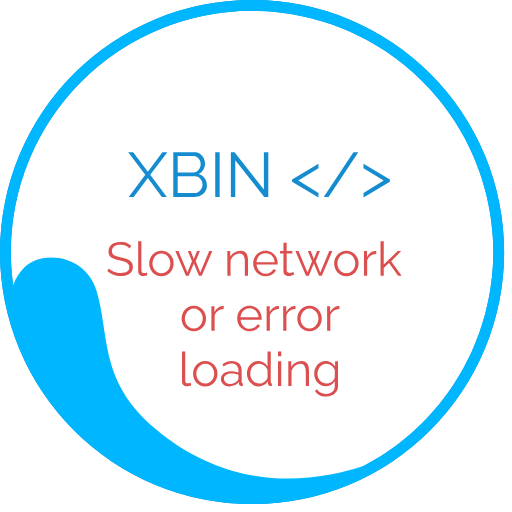
t = 0.00 s
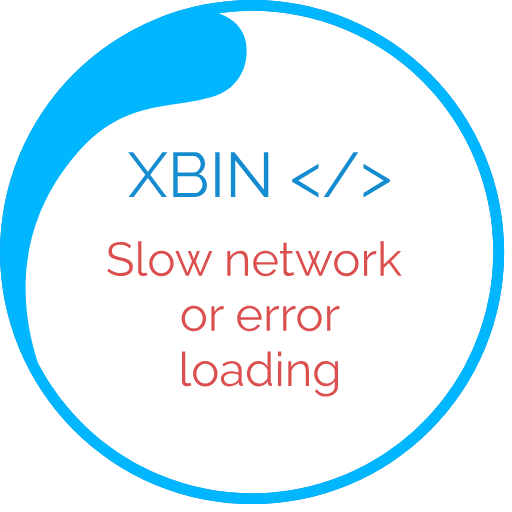
t = 0.45 s
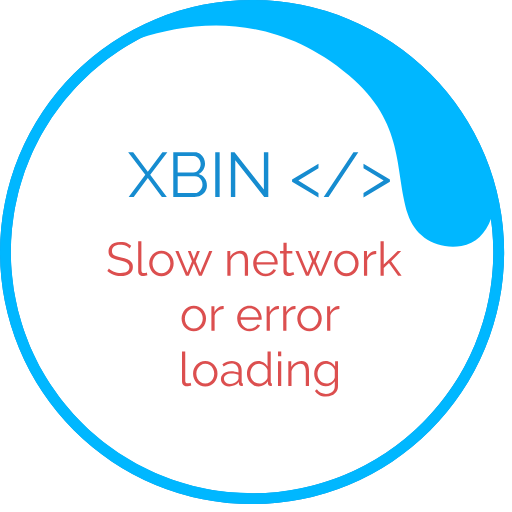
t = 0.90 s
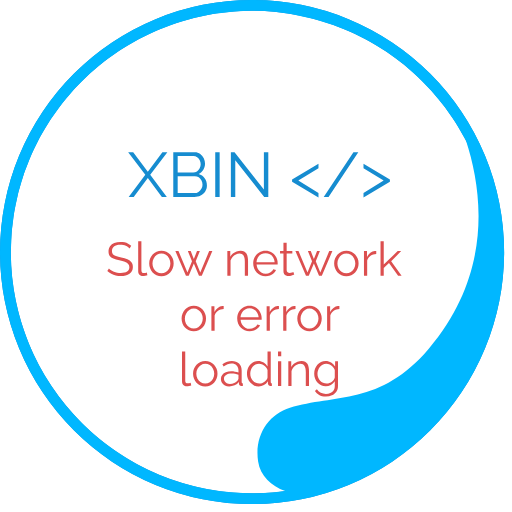
t = 1.35 s

The animated SVG that drew these frames (rendered in a browser with its animation timeline set to each time). Animation: 1 SMIL element (animateTransform=1); one cycle of 1.80 s, repeats indefinitely.

<svg width="130" height="130" viewBox="0 0 130 130" fill="none" xmlns="http://www.w3.org/2000/svg">
<rect x="0" y="0" width="100%" height="100%" fill="#FFFFFF" />
<g><path fill="#168CD0" d="M64,128a64,64,0,1,1,64-64A64,64,0,0,1,64,128ZM64,2.75A61.25,61.25,0,1,0,125.25,64,61.25,61.25,0,0,0,64,2.75Z"/><path fill="#00b7ff" d="M64 128a64 64 0 1 1 64-64 64 64 0 0 1-64 64zM64 2.75A61.2 61.2 0 0 0 3.34 72.4c1.28-3.52 3.9-6.32 7.5-6.86 6.55-1 11.9 2.63 13.6 8.08 3.52 11.27.5 23 15 35.25 19.47 16.46 40.34 13.54 52.84 9.46A61.25 61.25 0 0 0 64 2.75z"/>
<animateTransform attributeName="transform" type="rotate" from="0 64 64" to="360 64 64" dur="1800ms" repeatCount="indefinite"></animateTransform></g>

<svg x="27" y="38">
<path d="M6.82094 0.639999L10.5329 5.584L14.2289 0.639999H15.4929L11.1409 6.4L15.3649 12H14.1009L10.5329 7.216L6.94894 12H5.66894L9.89294 6.4L5.54094 0.639999H6.82094ZM25.5383 9.072C25.5383 9.63733 25.3943 10.144 25.1063 10.592C24.8183 11.0293 24.429 11.376 23.9383 11.632C23.4583 11.8773 22.9303 12 22.3543 12H16.9943V0.639999H22.4663C22.9996 0.639999 23.4583 0.783999 23.8423 1.072C24.237 1.34933 24.5356 1.712 24.7383 2.16C24.9516 2.59733 25.0583 3.056 25.0583 3.536C25.0583 4.10133 24.9143 4.624 24.6263 5.104C24.3383 5.584 23.9383 5.94133 23.4263 6.176C24.077 6.368 24.589 6.72533 24.9623 7.248C25.3463 7.77067 25.5383 8.37867 25.5383 9.072ZM24.4183 8.88C24.4183 8.496 24.333 8.144 24.1623 7.824C23.9916 7.49333 23.757 7.22667 23.4583 7.024C23.1703 6.82133 22.8396 6.72 22.4663 6.72H18.1143V11.024H22.3543C22.7383 11.024 23.085 10.9227 23.3943 10.72C23.7036 10.5173 23.949 10.256 24.1303 9.936C24.3223 9.60533 24.4183 9.25333 24.4183 8.88ZM18.1143 1.616V5.808H22.0183C22.3916 5.808 22.7223 5.712 23.0103 5.52C23.2983 5.31733 23.5276 5.056 23.6983 4.736C23.869 4.416 23.9543 4.07467 23.9543 3.712C23.9543 3.328 23.8743 2.98133 23.7143 2.672C23.5543 2.352 23.3356 2.096 23.0583 1.904C22.781 1.712 22.4663 1.616 22.1143 1.616H18.1143ZM27.6506 12V0.639999H28.7706V12H27.6506ZM32.7393 2.704V12H31.6193V0.639999H32.5473L40.0033 10.112V0.655999H41.1233V12H40.0833L32.7393 2.704ZM47.1608 7.584L53.8648 3.552V4.72L48.7448 7.856L53.8648 10.976V12.176L47.1608 8.176V7.584ZM63.9738 0.639999L56.4218 12H55.1898L62.7418 0.639999H63.9738ZM71.9981 8.176L65.2941 12.176V10.976L70.4141 7.856L65.2941 4.72V3.552L71.9981 7.584V8.176Z" fill="#168CD0"/>
<path d="M5.90738 25.076C5.78738 24.94 5.64738 24.82 5.48738 24.716C5.32738 24.604 5.14738 24.508 4.94738 24.428C4.74738 24.348 4.53138 24.284 4.29938 24.236C4.07538 24.188 3.83538 24.164 3.57938 24.164C2.83538 24.164 2.28738 24.308 1.93538 24.596C1.59138 24.876 1.41938 25.26 1.41938 25.748C1.41938 26.084 1.49938 26.348 1.65938 26.54C1.82738 26.732 2.08738 26.888 2.43938 27.008C2.79138 27.128 3.23938 27.252 3.78338 27.38C4.39138 27.508 4.91538 27.66 5.35538 27.836C5.79538 28.012 6.13538 28.252 6.37538 28.556C6.61538 28.852 6.73538 29.256 6.73538 29.768C6.73538 30.16 6.65938 30.5 6.50738 30.788C6.35538 31.076 6.14338 31.316 5.87138 31.508C5.59938 31.7 5.27538 31.844 4.89938 31.94C4.52338 32.028 4.11138 32.072 3.66338 32.072C3.22338 32.072 2.79938 32.028 2.39138 31.94C1.99138 31.844 1.61138 31.708 1.25138 31.532C0.891375 31.348 0.555375 31.116 0.243375 30.836L0.663375 30.152C0.815375 30.312 0.995375 30.464 1.20338 30.608C1.41938 30.744 1.65538 30.868 1.91138 30.98C2.17538 31.092 2.45538 31.18 2.75138 31.244C3.05538 31.3 3.36738 31.328 3.68738 31.328C4.36738 31.328 4.89538 31.204 5.27138 30.956C5.65538 30.708 5.84738 30.34 5.84738 29.852C5.84738 29.5 5.75138 29.22 5.55938 29.012C5.36738 28.796 5.07938 28.62 4.69538 28.484C4.31138 28.348 3.83938 28.216 3.27938 28.088C2.68738 27.952 2.18738 27.8 1.77938 27.632C1.37138 27.464 1.06338 27.244 0.855375 26.972C0.655375 26.692 0.555375 26.324 0.555375 25.868C0.555375 25.34 0.683375 24.896 0.939375 24.536C1.20338 24.168 1.56338 23.892 2.01938 23.708C2.47538 23.516 2.99938 23.42 3.59138 23.42C3.96738 23.42 4.31538 23.46 4.63538 23.54C4.96338 23.612 5.26338 23.72 5.53538 23.864C5.81538 24.008 6.07538 24.188 6.31538 24.404L5.90738 25.076ZM8.08444 23.24H8.90044V30.584C8.90044 30.896 8.95644 31.1 9.06844 31.196C9.18044 31.292 9.31644 31.34 9.47644 31.34C9.62044 31.34 9.76444 31.324 9.90844 31.292C10.0524 31.26 10.1764 31.228 10.2804 31.196L10.4244 31.856C10.2724 31.92 10.0844 31.972 9.86044 32.012C9.64444 32.052 9.45644 32.072 9.29644 32.072C8.92844 32.072 8.63244 31.964 8.40844 31.748C8.19244 31.532 8.08444 31.236 8.08444 30.86V23.24ZM13.982 32.12C13.534 32.12 13.118 32.036 12.734 31.868C12.358 31.692 12.03 31.456 11.75 31.16C11.478 30.856 11.266 30.512 11.114 30.128C10.962 29.736 10.886 29.324 10.886 28.892C10.886 28.444 10.962 28.028 11.114 27.644C11.266 27.252 11.482 26.908 11.762 26.612C12.042 26.308 12.37 26.072 12.746 25.904C13.13 25.728 13.546 25.64 13.994 25.64C14.442 25.64 14.854 25.728 15.23 25.904C15.606 26.072 15.934 26.308 16.214 26.612C16.494 26.908 16.71 27.252 16.862 27.644C17.014 28.028 17.09 28.444 17.09 28.892C17.09 29.324 17.014 29.736 16.862 30.128C16.71 30.512 16.494 30.856 16.214 31.16C15.942 31.456 15.614 31.692 15.23 31.868C14.854 32.036 14.438 32.12 13.982 32.12ZM11.714 28.904C11.714 29.368 11.814 29.792 12.014 30.176C12.222 30.552 12.498 30.852 12.842 31.076C13.186 31.292 13.566 31.4 13.982 31.4C14.398 31.4 14.778 31.288 15.122 31.064C15.466 30.84 15.742 30.536 15.95 30.152C16.158 29.76 16.262 29.336 16.262 28.88C16.262 28.416 16.158 27.992 15.95 27.608C15.742 27.224 15.466 26.92 15.122 26.696C14.778 26.472 14.398 26.36 13.982 26.36C13.566 26.36 13.186 26.476 12.842 26.708C12.506 26.94 12.234 27.248 12.026 27.632C11.818 28.008 11.714 28.432 11.714 28.904ZM26.1158 25.748H26.9198L24.2318 32H23.5238L22.2158 28.892L20.9198 32H20.2118L17.5238 25.748H18.3158L20.5958 31.16L21.7478 28.34L20.6918 25.76H21.4238L22.2158 27.788L23.0198 25.76H23.7398L22.6958 28.34L23.8478 31.16L26.1158 25.748ZM35.9802 32H35.1642V28.508C35.1642 27.772 35.0562 27.236 34.8402 26.9C34.6242 26.556 34.2842 26.384 33.8202 26.384C33.5002 26.384 33.1842 26.464 32.8722 26.624C32.5602 26.776 32.2842 26.988 32.0442 27.26C31.8122 27.524 31.6442 27.828 31.5402 28.172V32H30.7242V25.748H31.4682V27.164C31.6362 26.86 31.8562 26.596 32.1282 26.372C32.4002 26.14 32.7082 25.96 33.0522 25.832C33.3962 25.704 33.7522 25.64 34.1202 25.64C34.4642 25.64 34.7562 25.704 34.9962 25.832C35.2362 25.96 35.4282 26.144 35.5722 26.384C35.7162 26.616 35.8202 26.9 35.8842 27.236C35.9482 27.564 35.9802 27.932 35.9802 28.34V32ZM40.4203 32.12C39.9723 32.12 39.5563 32.036 39.1723 31.868C38.7883 31.692 38.4563 31.456 38.1763 31.16C37.8963 30.856 37.6763 30.508 37.5163 30.116C37.3643 29.724 37.2883 29.304 37.2883 28.856C37.2883 28.272 37.4203 27.736 37.6843 27.248C37.9563 26.76 38.3283 26.372 38.8003 26.084C39.2723 25.788 39.8083 25.64 40.4083 25.64C41.0243 25.64 41.5603 25.788 42.0163 26.084C42.4803 26.38 42.8443 26.772 43.1083 27.26C43.3723 27.74 43.5043 28.268 43.5043 28.844C43.5043 28.908 43.5043 28.972 43.5043 29.036C43.5043 29.092 43.5003 29.136 43.4923 29.168H38.1403C38.1803 29.616 38.3043 30.016 38.5123 30.368C38.7283 30.712 39.0043 30.988 39.3403 31.196C39.6843 31.396 40.0563 31.496 40.4563 31.496C40.8643 31.496 41.2483 31.392 41.6083 31.184C41.9763 30.976 42.2323 30.704 42.3763 30.368L43.0843 30.56C42.9563 30.856 42.7603 31.124 42.4963 31.364C42.2323 31.604 41.9203 31.792 41.5603 31.928C41.2083 32.056 40.8283 32.12 40.4203 32.12ZM38.1163 28.58H42.7363C42.7043 28.124 42.5803 27.724 42.3643 27.38C42.1563 27.036 41.8803 26.768 41.5363 26.576C41.2003 26.376 40.8283 26.276 40.4203 26.276C40.0123 26.276 39.6403 26.376 39.3043 26.576C38.9683 26.768 38.6923 27.04 38.4763 27.392C38.2683 27.736 38.1483 28.132 38.1163 28.58ZM47.7047 31.7C47.6407 31.724 47.5407 31.768 47.4047 31.832C47.2687 31.896 47.1047 31.952 46.9127 32C46.7207 32.048 46.5127 32.072 46.2887 32.072C46.0567 32.072 45.8367 32.028 45.6287 31.94C45.4287 31.852 45.2687 31.72 45.1487 31.544C45.0287 31.36 44.9687 31.136 44.9687 30.872V26.396H44.1047V25.748H44.9687V23.636H45.7847V25.748H47.2247V26.396H45.7847V30.644C45.8007 30.868 45.8807 31.036 46.0247 31.148C46.1767 31.26 46.3487 31.316 46.5407 31.316C46.7647 31.316 46.9687 31.28 47.1527 31.208C47.3367 31.128 47.4487 31.072 47.4887 31.04L47.7047 31.7ZM56.5962 25.748H57.4002L54.7122 32H54.0042L52.6962 28.892L51.4002 32H50.6922L48.0042 25.748H48.7962L51.0762 31.16L52.2282 28.34L51.1722 25.76H51.9042L52.6962 27.788L53.5002 25.76H54.2202L53.1762 28.34L54.3282 31.16L56.5962 25.748ZM60.939 32.12C60.491 32.12 60.075 32.036 59.691 31.868C59.315 31.692 58.987 31.456 58.707 31.16C58.435 30.856 58.223 30.512 58.071 30.128C57.919 29.736 57.843 29.324 57.843 28.892C57.843 28.444 57.919 28.028 58.071 27.644C58.223 27.252 58.439 26.908 58.719 26.612C58.999 26.308 59.327 26.072 59.703 25.904C60.087 25.728 60.503 25.64 60.951 25.64C61.399 25.64 61.811 25.728 62.187 25.904C62.563 26.072 62.891 26.308 63.171 26.612C63.451 26.908 63.667 27.252 63.819 27.644C63.971 28.028 64.047 28.444 64.047 28.892C64.047 29.324 63.971 29.736 63.819 30.128C63.667 30.512 63.451 30.856 63.171 31.16C62.899 31.456 62.571 31.692 62.187 31.868C61.811 32.036 61.395 32.12 60.939 32.12ZM58.671 28.904C58.671 29.368 58.771 29.792 58.971 30.176C59.179 30.552 59.455 30.852 59.799 31.076C60.143 31.292 60.523 31.4 60.939 31.4C61.355 31.4 61.735 31.288 62.079 31.064C62.423 30.84 62.699 30.536 62.907 30.152C63.115 29.76 63.219 29.336 63.219 28.88C63.219 28.416 63.115 27.992 62.907 27.608C62.699 27.224 62.423 26.92 62.079 26.696C61.735 26.472 61.355 26.36 60.939 26.36C60.523 26.36 60.143 26.476 59.799 26.708C59.463 26.94 59.191 27.248 58.983 27.632C58.775 28.008 58.671 28.432 58.671 28.904ZM68.5317 26.468C67.9877 26.484 67.5077 26.636 67.0917 26.924C66.6837 27.212 66.3957 27.608 66.2277 28.112V32H65.4117V25.748H66.1797V27.248C66.3957 26.808 66.6797 26.452 67.0317 26.18C67.3917 25.908 67.7717 25.756 68.1717 25.724C68.2517 25.716 68.3197 25.712 68.3757 25.712C68.4397 25.712 68.4917 25.716 68.5317 25.724V26.468ZM74.0828 32L71.7668 28.796L70.4348 30.044V32H69.6188V23.24H70.4348V29.168L73.9748 25.76H74.8748L72.3188 28.316L74.9708 32H74.0828ZM22.2027 46.12C21.7547 46.12 21.3387 46.036 20.9547 45.868C20.5787 45.692 20.2507 45.456 19.9707 45.16C19.6987 44.856 19.4867 44.512 19.3347 44.128C19.1827 43.736 19.1067 43.324 19.1067 42.892C19.1067 42.444 19.1827 42.028 19.3347 41.644C19.4867 41.252 19.7027 40.908 19.9827 40.612C20.2627 40.308 20.5907 40.072 20.9667 39.904C21.3507 39.728 21.7667 39.64 22.2147 39.64C22.6627 39.64 23.0747 39.728 23.4507 39.904C23.8267 40.072 24.1547 40.308 24.4347 40.612C24.7147 40.908 24.9307 41.252 25.0827 41.644C25.2347 42.028 25.3107 42.444 25.3107 42.892C25.3107 43.324 25.2347 43.736 25.0827 44.128C24.9307 44.512 24.7147 44.856 24.4347 45.16C24.1627 45.456 23.8347 45.692 23.4507 45.868C23.0747 46.036 22.6587 46.12 22.2027 46.12ZM19.9347 42.904C19.9347 43.368 20.0347 43.792 20.2347 44.176C20.4427 44.552 20.7187 44.852 21.0627 45.076C21.4067 45.292 21.7867 45.4 22.2027 45.4C22.6187 45.4 22.9987 45.288 23.3427 45.064C23.6867 44.84 23.9627 44.536 24.1707 44.152C24.3787 43.76 24.4827 43.336 24.4827 42.88C24.4827 42.416 24.3787 41.992 24.1707 41.608C23.9627 41.224 23.6867 40.92 23.3427 40.696C22.9987 40.472 22.6187 40.36 22.2027 40.36C21.7867 40.36 21.4067 40.476 21.0627 40.708C20.7267 40.94 20.4547 41.248 20.2467 41.632C20.0387 42.008 19.9347 42.432 19.9347 42.904ZM29.7954 40.468C29.2514 40.484 28.7714 40.636 28.3554 40.924C27.9474 41.212 27.6594 41.608 27.4914 42.112V46H26.6754V39.748H27.4434V41.248C27.6594 40.808 27.9434 40.452 28.2954 40.18C28.6554 39.908 29.0354 39.756 29.4354 39.724C29.5154 39.716 29.5834 39.712 29.6394 39.712C29.7034 39.712 29.7554 39.716 29.7954 39.724V40.468ZM36.3598 46.12C35.9118 46.12 35.4958 46.036 35.1118 45.868C34.7278 45.692 34.3958 45.456 34.1158 45.16C33.8358 44.856 33.6158 44.508 33.4558 44.116C33.3038 43.724 33.2278 43.304 33.2278 42.856C33.2278 42.272 33.3598 41.736 33.6238 41.248C33.8958 40.76 34.2678 40.372 34.7398 40.084C35.2118 39.788 35.7478 39.64 36.3478 39.64C36.9638 39.64 37.4998 39.788 37.9558 40.084C38.4198 40.38 38.7838 40.772 39.0478 41.26C39.3118 41.74 39.4438 42.268 39.4438 42.844C39.4438 42.908 39.4438 42.972 39.4438 43.036C39.4438 43.092 39.4398 43.136 39.4318 43.168H34.0798C34.1198 43.616 34.2438 44.016 34.4518 44.368C34.6678 44.712 34.9438 44.988 35.2798 45.196C35.6238 45.396 35.9958 45.496 36.3958 45.496C36.8038 45.496 37.1878 45.392 37.5478 45.184C37.9158 44.976 38.1718 44.704 38.3158 44.368L39.0238 44.56C38.8958 44.856 38.6998 45.124 38.4358 45.364C38.1718 45.604 37.8598 45.792 37.4998 45.928C37.1478 46.056 36.7678 46.12 36.3598 46.12ZM34.0558 42.58H38.6758C38.6438 42.124 38.5198 41.724 38.3038 41.38C38.0958 41.036 37.8198 40.768 37.4758 40.576C37.1398 40.376 36.7678 40.276 36.3598 40.276C35.9518 40.276 35.5798 40.376 35.2438 40.576C34.9078 40.768 34.6318 41.04 34.4158 41.392C34.2078 41.736 34.0878 42.132 34.0558 42.58ZM43.8227 40.468C43.2787 40.484 42.7987 40.636 42.3827 40.924C41.9747 41.212 41.6867 41.608 41.5187 42.112V46H40.7027V39.748H41.4707V41.248C41.6867 40.808 41.9707 40.452 42.3227 40.18C42.6827 39.908 43.0627 39.756 43.4627 39.724C43.5427 39.716 43.6107 39.712 43.6667 39.712C43.7307 39.712 43.7827 39.716 43.8227 39.724V40.468ZM48.0298 40.468C47.4858 40.484 47.0058 40.636 46.5898 40.924C46.1818 41.212 45.8938 41.608 45.7258 42.112V46H44.9098V39.748H45.6778V41.248C45.8938 40.808 46.1778 40.452 46.5298 40.18C46.8898 39.908 47.2698 39.756 47.6698 39.724C47.7498 39.716 47.8178 39.712 47.8738 39.712C47.9378 39.712 47.9898 39.716 48.0298 39.724V40.468ZM51.5816 46.12C51.1336 46.12 50.7176 46.036 50.3336 45.868C49.9576 45.692 49.6296 45.456 49.3496 45.16C49.0776 44.856 48.8656 44.512 48.7136 44.128C48.5616 43.736 48.4856 43.324 48.4856 42.892C48.4856 42.444 48.5616 42.028 48.7136 41.644C48.8656 41.252 49.0816 40.908 49.3616 40.612C49.6416 40.308 49.9696 40.072 50.3456 39.904C50.7296 39.728 51.1456 39.64 51.5936 39.64C52.0416 39.64 52.4536 39.728 52.8296 39.904C53.2056 40.072 53.5336 40.308 53.8136 40.612C54.0936 40.908 54.3096 41.252 54.4616 41.644C54.6136 42.028 54.6896 42.444 54.6896 42.892C54.6896 43.324 54.6136 43.736 54.4616 44.128C54.3096 44.512 54.0936 44.856 53.8136 45.16C53.5416 45.456 53.2136 45.692 52.8296 45.868C52.4536 46.036 52.0376 46.12 51.5816 46.12ZM49.3136 42.904C49.3136 43.368 49.4136 43.792 49.6136 44.176C49.8216 44.552 50.0976 44.852 50.4416 45.076C50.7856 45.292 51.1656 45.4 51.5816 45.4C51.9976 45.4 52.3776 45.288 52.7216 45.064C53.0656 44.84 53.3416 44.536 53.5496 44.152C53.7576 43.76 53.8616 43.336 53.8616 42.88C53.8616 42.416 53.7576 41.992 53.5496 41.608C53.3416 41.224 53.0656 40.92 52.7216 40.696C52.3776 40.472 51.9976 40.36 51.5816 40.36C51.1656 40.36 50.7856 40.476 50.4416 40.708C50.1056 40.94 49.8336 41.248 49.6256 41.632C49.4176 42.008 49.3136 42.432 49.3136 42.904ZM59.1743 40.468C58.6303 40.484 58.1503 40.636 57.7343 40.924C57.3263 41.212 57.0383 41.608 56.8703 42.112V46H56.0543V39.748H56.8223V41.248C57.0383 40.808 57.3223 40.452 57.6743 40.18C58.0343 39.908 58.4143 39.756 58.8143 39.724C58.8943 39.716 58.9623 39.712 59.0183 39.712C59.0823 39.712 59.1343 39.716 59.1743 39.724V40.468ZM19.2173 51.24H20.0333V58.584C20.0333 58.896 20.0893 59.1 20.2013 59.196C20.3133 59.292 20.4493 59.34 20.6093 59.34C20.7533 59.34 20.8973 59.324 21.0413 59.292C21.1853 59.26 21.3093 59.228 21.4133 59.196L21.5573 59.856C21.4053 59.92 21.2173 59.972 20.9933 60.012C20.7773 60.052 20.5893 60.072 20.4293 60.072C20.0613 60.072 19.7653 59.964 19.5413 59.748C19.3253 59.532 19.2173 59.236 19.2173 58.86V51.24ZM25.1148 60.12C24.6668 60.12 24.2508 60.036 23.8668 59.868C23.4908 59.692 23.1628 59.456 22.8828 59.16C22.6108 58.856 22.3988 58.512 22.2468 58.128C22.0948 57.736 22.0188 57.324 22.0188 56.892C22.0188 56.444 22.0948 56.028 22.2468 55.644C22.3988 55.252 22.6148 54.908 22.8948 54.612C23.1748 54.308 23.5028 54.072 23.8788 53.904C24.2628 53.728 24.6788 53.64 25.1268 53.64C25.5748 53.64 25.9868 53.728 26.3628 53.904C26.7388 54.072 27.0668 54.308 27.3468 54.612C27.6268 54.908 27.8428 55.252 27.9948 55.644C28.1468 56.028 28.2228 56.444 28.2228 56.892C28.2228 57.324 28.1468 57.736 27.9948 58.128C27.8428 58.512 27.6268 58.856 27.3468 59.16C27.0748 59.456 26.7468 59.692 26.3628 59.868C25.9868 60.036 25.5708 60.12 25.1148 60.12ZM22.8468 56.904C22.8468 57.368 22.9468 57.792 23.1468 58.176C23.3548 58.552 23.6308 58.852 23.9748 59.076C24.3188 59.292 24.6988 59.4 25.1148 59.4C25.5308 59.4 25.9108 59.288 26.2548 59.064C26.5988 58.84 26.8748 58.536 27.0828 58.152C27.2908 57.76 27.3948 57.336 27.3948 56.88C27.3948 56.416 27.2908 55.992 27.0828 55.608C26.8748 55.224 26.5988 54.92 26.2548 54.696C25.9108 54.472 25.5308 54.36 25.1148 54.36C24.6988 54.36 24.3188 54.476 23.9748 54.708C23.6388 54.94 23.3668 55.248 23.1588 55.632C22.9508 56.008 22.8468 56.432 22.8468 56.904ZM29.0835 58.2C29.0835 57.808 29.1955 57.472 29.4195 57.192C29.6435 56.904 29.9515 56.684 30.3435 56.532C30.7435 56.372 31.2035 56.292 31.7235 56.292C32.0275 56.292 32.3435 56.316 32.6715 56.364C32.9995 56.412 33.2915 56.484 33.5475 56.58V56.052C33.5475 55.524 33.3915 55.104 33.0795 54.792C32.7675 54.48 32.3355 54.324 31.7835 54.324C31.4475 54.324 31.1155 54.388 30.7875 54.516C30.4675 54.636 30.1315 54.816 29.7795 55.056L29.4675 54.48C29.8755 54.2 30.2755 53.992 30.6675 53.856C31.0595 53.712 31.4595 53.64 31.8675 53.64C32.6355 53.64 33.2435 53.86 33.6915 54.3C34.1395 54.74 34.3635 55.348 34.3635 56.124V59.016C34.3635 59.128 34.3875 59.212 34.4355 59.268C34.4835 59.316 34.5595 59.344 34.6635 59.352V60C34.5755 60.008 34.4995 60.016 34.4355 60.024C34.3715 60.032 34.3235 60.032 34.2915 60.024C34.0915 60.016 33.9395 59.952 33.8355 59.832C33.7315 59.712 33.6755 59.584 33.6675 59.448L33.6555 58.992C33.3755 59.352 33.0115 59.632 32.5635 59.832C32.1155 60.024 31.6595 60.12 31.1955 60.12C30.7955 60.12 30.4315 60.036 30.1035 59.868C29.7835 59.692 29.5315 59.46 29.3475 59.172C29.1715 58.876 29.0835 58.552 29.0835 58.2ZM33.2715 58.68C33.3595 58.568 33.4275 58.46 33.4755 58.356C33.5235 58.252 33.5475 58.16 33.5475 58.08V57.168C33.2755 57.064 32.9915 56.984 32.6955 56.928C32.4075 56.872 32.1155 56.844 31.8195 56.844C31.2355 56.844 30.7635 56.96 30.4035 57.192C30.0435 57.424 29.8635 57.74 29.8635 58.14C29.8635 58.372 29.9235 58.592 30.0435 58.8C30.1635 59 30.3395 59.168 30.5715 59.304C30.8035 59.432 31.0755 59.496 31.3875 59.496C31.7795 59.496 32.1435 59.42 32.4795 59.268C32.8235 59.116 33.0875 58.92 33.2715 58.68ZM35.7066 56.892C35.7066 56.3 35.8266 55.76 36.0666 55.272C36.3146 54.776 36.6546 54.38 37.0866 54.084C37.5186 53.788 38.0106 53.64 38.5626 53.64C39.0826 53.64 39.5466 53.78 39.9546 54.06C40.3706 54.332 40.6946 54.664 40.9266 55.056V51.24H41.7426V59.016C41.7426 59.128 41.7666 59.212 41.8146 59.268C41.8626 59.316 41.9346 59.344 42.0306 59.352V60C41.8706 60.024 41.7466 60.032 41.6586 60.024C41.4906 60.016 41.3426 59.948 41.2146 59.82C41.0866 59.692 41.0226 59.552 41.0226 59.4V58.788C40.7746 59.196 40.4386 59.52 40.0146 59.76C39.5906 60 39.1506 60.12 38.6946 60.12C38.2626 60.12 37.8626 60.032 37.4946 59.856C37.1346 59.68 36.8186 59.44 36.5466 59.136C36.2826 58.832 36.0746 58.488 35.9226 58.104C35.7786 57.712 35.7066 57.308 35.7066 56.892ZM40.9266 57.852V55.92C40.8226 55.632 40.6546 55.372 40.4226 55.14C40.1906 54.9 39.9266 54.712 39.6306 54.576C39.3426 54.432 39.0546 54.36 38.7666 54.36C38.4306 54.36 38.1266 54.432 37.8546 54.576C37.5826 54.712 37.3466 54.9 37.1466 55.14C36.9546 55.38 36.8066 55.652 36.7026 55.956C36.5986 56.26 36.5466 56.572 36.5466 56.892C36.5466 57.228 36.6026 57.548 36.7146 57.852C36.8346 58.156 37.0026 58.428 37.2186 58.668C37.4346 58.9 37.6826 59.08 37.9626 59.208C38.2426 59.336 38.5466 59.4 38.8746 59.4C39.0826 59.4 39.2986 59.36 39.5226 59.28C39.7466 59.2 39.9586 59.092 40.1586 58.956C40.3666 58.812 40.5386 58.644 40.6746 58.452C40.8106 58.26 40.8946 58.06 40.9266 57.852ZM43.5914 60V53.748H44.4074V60H43.5914ZM43.5914 52.44V51.24H44.4074V52.44H43.5914ZM51.4607 60H50.6447V56.508C50.6447 55.772 50.5367 55.236 50.3207 54.9C50.1047 54.556 49.7647 54.384 49.3007 54.384C48.9807 54.384 48.6647 54.464 48.3527 54.624C48.0407 54.776 47.7647 54.988 47.5247 55.26C47.2927 55.524 47.1247 55.828 47.0207 56.172V60H46.2047V53.748H46.9487V55.164C47.1167 54.86 47.3367 54.596 47.6087 54.372C47.8807 54.14 48.1887 53.96 48.5327 53.832C48.8767 53.704 49.2327 53.64 49.6007 53.64C49.9447 53.64 50.2367 53.704 50.4767 53.832C50.7167 53.96 50.9087 54.144 51.0527 54.384C51.1967 54.616 51.3007 54.9 51.3647 55.236C51.4287 55.564 51.4607 55.932 51.4607 56.34V60ZM55.7088 60.084C55.2848 60.084 54.8928 59.996 54.5328 59.82C54.1728 59.644 53.8608 59.408 53.5968 59.112C53.3408 58.808 53.1408 58.464 52.9968 58.08C52.8528 57.696 52.7808 57.3 52.7808 56.892C52.7808 56.452 52.8488 56.04 52.9848 55.656C53.1288 55.264 53.3288 54.916 53.5848 54.612C53.8488 54.308 54.1568 54.072 54.5088 53.904C54.8608 53.728 55.2528 53.64 55.6848 53.64C56.2208 53.64 56.6848 53.776 57.0768 54.048C57.4768 54.32 57.8128 54.656 58.0848 55.056V53.748H58.8168V60.024C58.8168 60.6 58.6768 61.084 58.3968 61.476C58.1248 61.876 57.7528 62.176 57.2808 62.376C56.8168 62.576 56.3088 62.676 55.7568 62.676C55.0448 62.676 54.4688 62.548 54.0288 62.292C53.5888 62.036 53.2288 61.692 52.9488 61.26L53.4528 60.864C53.7008 61.256 54.0288 61.548 54.4368 61.74C54.8528 61.932 55.2928 62.028 55.7568 62.028C56.1648 62.028 56.5368 61.952 56.8728 61.8C57.2168 61.656 57.4888 61.436 57.6888 61.14C57.8968 60.844 58.0008 60.472 58.0008 60.024V58.788C57.7608 59.18 57.4328 59.496 57.0168 59.736C56.6008 59.968 56.1648 60.084 55.7088 60.084ZM55.9368 59.4C56.1848 59.4 56.4208 59.356 56.6448 59.268C56.8768 59.18 57.0888 59.064 57.2808 58.92C57.4728 58.768 57.6328 58.6 57.7608 58.416C57.8888 58.232 57.9688 58.044 58.0008 57.852V55.92C57.8808 55.616 57.7088 55.348 57.4848 55.116C57.2608 54.876 57.0048 54.692 56.7168 54.564C56.4368 54.428 56.1448 54.36 55.8408 54.36C55.4888 54.36 55.1728 54.436 54.8928 54.588C54.6208 54.732 54.3888 54.928 54.1968 55.176C54.0128 55.416 53.8688 55.688 53.7648 55.992C53.6608 56.296 53.6088 56.6 53.6088 56.904C53.6088 57.24 53.6688 57.56 53.7888 57.864C53.9088 58.16 54.0728 58.428 54.2808 58.668C54.4968 58.9 54.7448 59.08 55.0248 59.208C55.3128 59.336 55.6168 59.4 55.9368 59.4Z" fill="#DC4F4F"/>
</svg>
</svg>